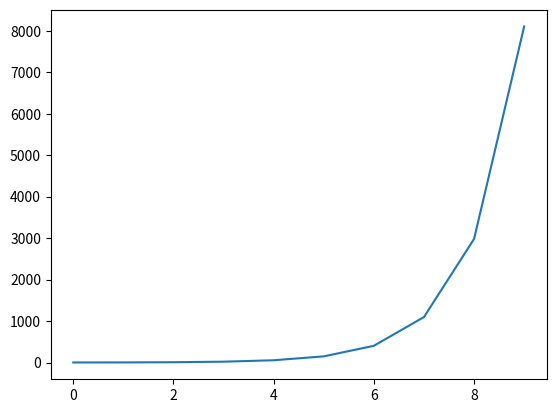

This chart was generated by the following Python code:
from matplotlib import pyplot as plt
import numpy as np

plt.plot(range(10),np.exp(range(10)))
plt.show()